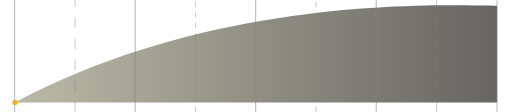
t = 0.00 s
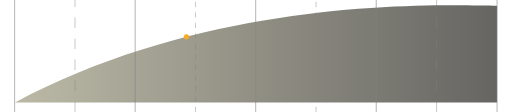
t = 0.30 s
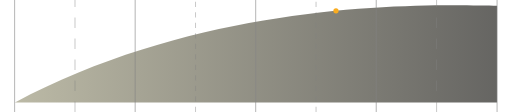
t = 0.60 s
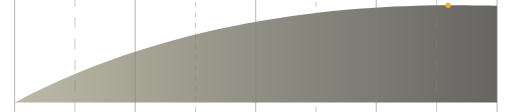
t = 0.90 s

The animated SVG that drew these frames (rendered in a browser with its animation timeline set to each time). Animation: 1 SMIL element (animateMotion=1); one cycle of 1.20 s, repeats indefinitely.

<svg width="583" height="128" viewBox="0 0 583 128" fill="none" xmlns="http://www.w3.org/2000/svg">
<path opacity="0.7" d="M567 117V6.48593C511.504 6.48582 250.538 -7.68259 15.9999 117H567Z" fill="url(#paint0_linear_331_2274)"/>
<line x1="15.65" y1="128" x2="15.65" y2="-1.5299e-08" stroke="#848484" stroke-width="0.7"/>
<line x1="84.625" y1="128" x2="84.625" y2="-1.09278e-08" stroke="#848484" stroke-width="0.5" stroke-dasharray="12 12"/>
<line x1="153.4" y1="128" x2="153.4" y2="-1.5299e-08" stroke="#848484" stroke-width="0.7"/>
<line x1="222.375" y1="128" x2="222.375" y2="-1.09278e-08" stroke="#848484" stroke-width="0.5" stroke-dasharray="6 6"/>
<line x1="291.15" y1="128" x2="291.15" y2="-1.5299e-08" stroke="#848484" stroke-width="0.7"/>
<line x1="360.125" y1="128" x2="360.125" y2="-1.09278e-08" stroke="#848484" stroke-width="0.5" stroke-dasharray="6 6"/>
<line x1="428.9" y1="128" x2="428.9" y2="-1.5299e-08" stroke="#848484" stroke-width="0.7"/>
<line x1="497.875" y1="128" x2="497.875" y2="-1.09278e-08" stroke="#848484" stroke-width="0.5" stroke-dasharray="12 12"/>
<path d="M567 128L567 -1.3113e-06" stroke="#848484" stroke-width="0.7"/>

<!-- Animated dot -->
<circle cx="0" cy="0" r="3.0" fill="#F9AC20">
  <animateMotion dur="1.2s" repeatCount="indefinite" keyPoints="0;1" keyTimes="0;1" calcMode="spline" keySplines="0 0 0.6 1">
    <mpath href="#log-curve"/>
  </animateMotion>
</circle>

<defs>
  <path id="log-curve" d="M16 117 C250.538 -7.68259 511.504 6.48582 567 6.48593"/>
  <linearGradient id="paint0_linear_331_2274" x1="16" y1="61.5" x2="567" y2="61.5" gradientUnits="userSpaceOnUse">
    <stop stop-color="#9F9C80"/>
    <stop offset="1" stop-color="#24231F"/>
  </linearGradient>
</defs>
</svg>
